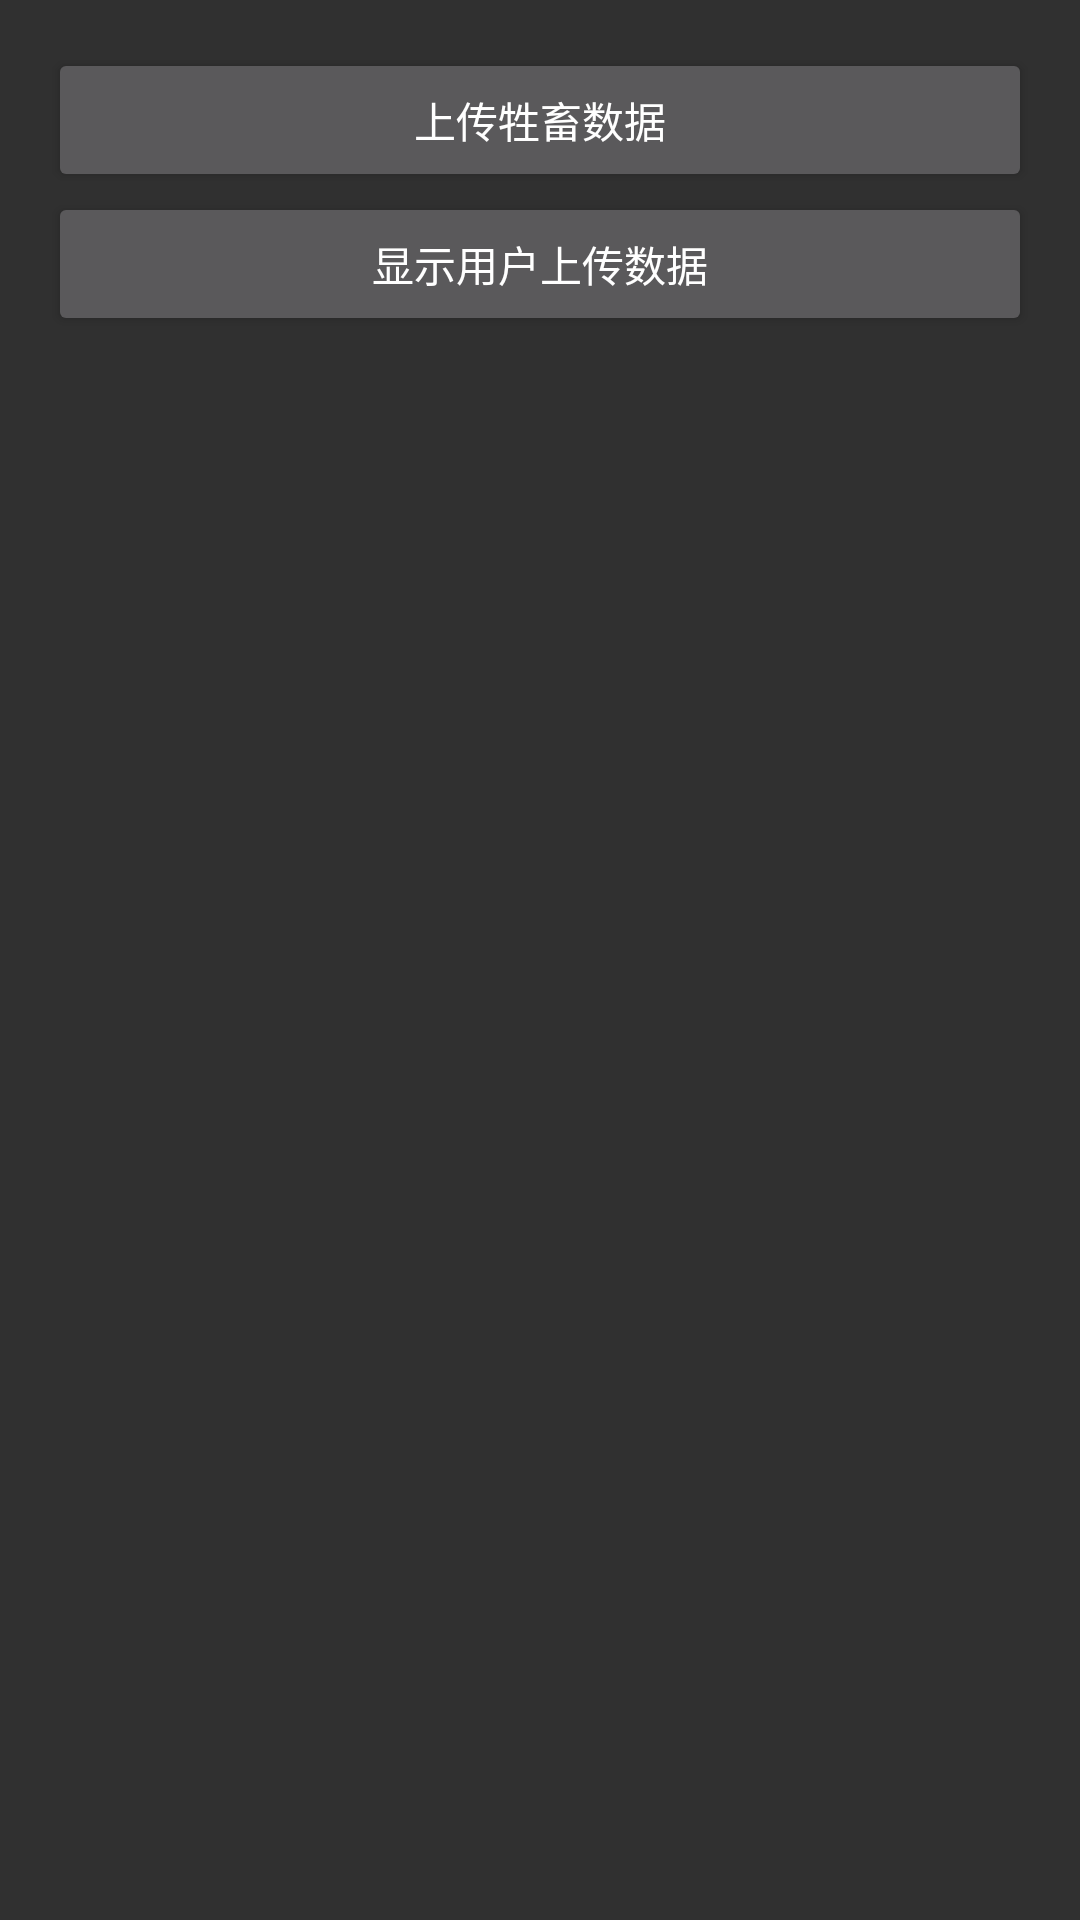

Layout XML and referenced resources for this Android screen:
<!-- AndroidManifest.xml: application theme AppTheme -->
<!-- res/layout/fragment_merchant.xml -->
<LinearLayout
    xmlns:android="http://schemas.android.com/apk/res/android"
    android:layout_width="match_parent"
    android:layout_height="match_parent"
    android:orientation="vertical"
    android:padding="16dp">

    <Button
        android:id="@+id/upload_animal_data_button"
        android:layout_width="match_parent"
        android:layout_height="wrap_content"
        android:text="上传牲畜数据" />

    <Button
        android:id="@+id/view_uploaded_data_button"
        android:layout_width="match_parent"
        android:layout_height="wrap_content"
        android:text="显示用户上传数据" />

    <FrameLayout
        android:id="@+id/fragment_container"
        android:layout_width="match_parent"
        android:layout_height="0dp"
        android:layout_weight="1" />
</LinearLayout>
<!-- resources referenced by this layout -->
<resources>
  <style name="AppTheme" parent="Theme.AppCompat.NoActionBar">
          <item name="colorPrimary">@color/teal_700</item>  
          <item name="colorPrimaryDark">@color/teal_700</item>  
          <item name="android:statusBarColor">@color/teal_700</item> 
          <item name="android:windowTranslucentStatus">false</item> 
      </style>
  <color name="teal_700">#FF018786</color>
</resources>
